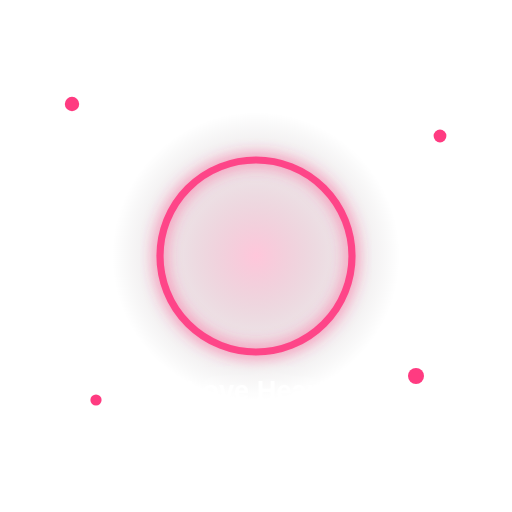
t = 0.00 s
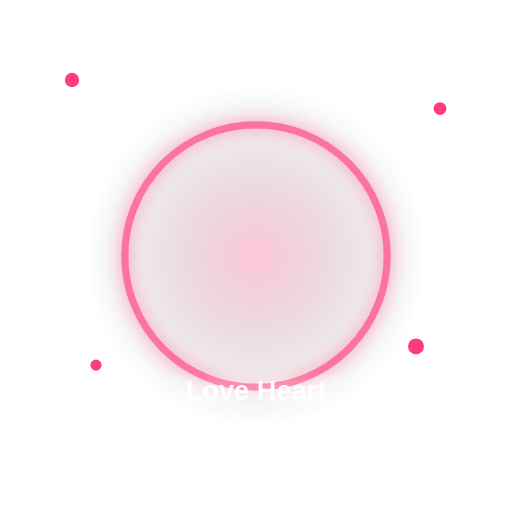
t = 0.30 s
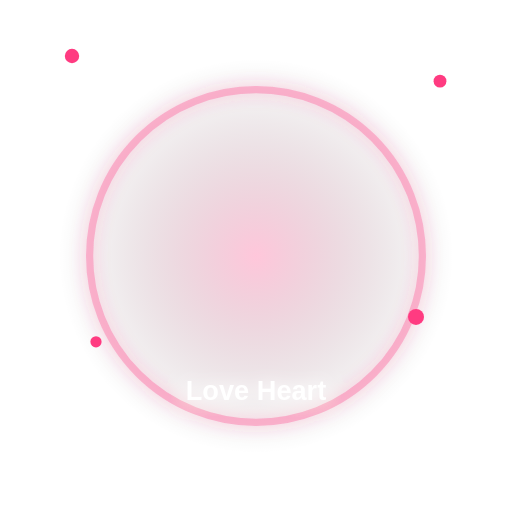
t = 0.60 s
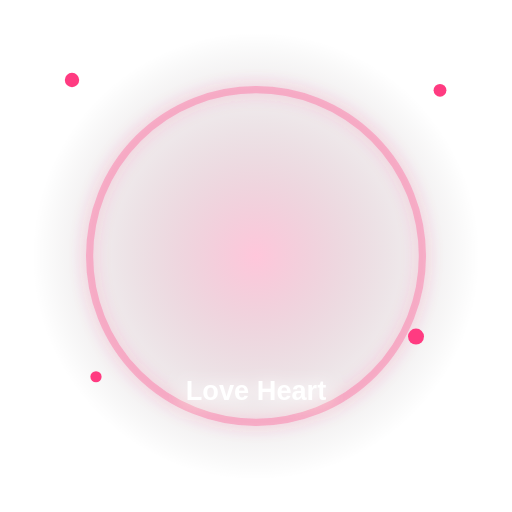
t = 0.90 s
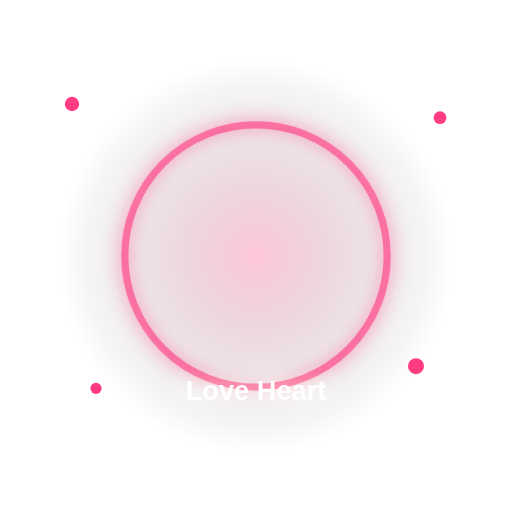
t = 1.20 s
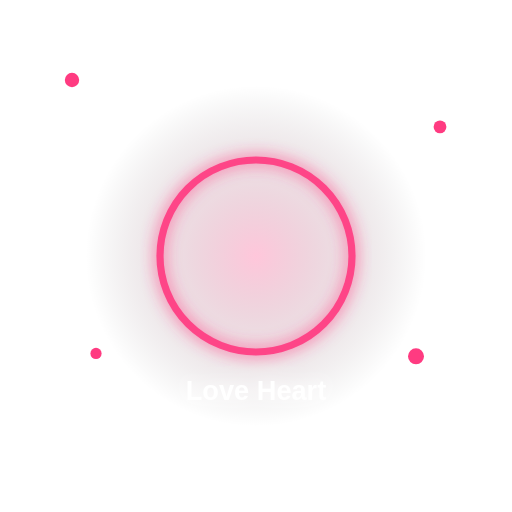
t = 1.50 s

The animated SVG that drew these frames (rendered in a browser with its animation timeline set to each time). Animation: 7 SMIL elements (animate=7); one cycle of 1.80 s, repeats indefinitely.

<svg xmlns="http://www.w3.org/2000/svg" width="640" height="640" viewBox="0 0 640 640">
<defs>
 <radialGradient id="bg"><stop offset="0" stop-color="#ff3b81" stop-opacity=".32"/><stop offset="1" stop-color="#000" stop-opacity="0"/></radialGradient>
 <filter id="glow"><feGaussianBlur stdDeviation="10" result="b"/><feMerge><feMergeNode in="b"/><feMergeNode in="SourceGraphic"/></feMerge></filter>
</defs>
<circle cx="320" cy="320" r="250" fill="url(#bg)" opacity=".9"><animate attributeName="r" values="180;280;180" dur="1.8s" repeatCount="indefinite"/></circle>
<g filter="url(#glow)">
 <circle cx="320" cy="320" r="170" fill="none" stroke="#ff3b81" stroke-width="9" opacity=".8"><animate attributeName="r" values="120;230;120" dur="1.5s" repeatCount="indefinite"/><animate attributeName="opacity" values=".9;.15;.9" dur="1.5s" repeatCount="indefinite"/></circle>
 <text x="320" y="360" text-anchor="middle" font-size="180">💖</text>
 <text x="320" y="500" text-anchor="middle" fill="white" font-family="Arial,sans-serif" font-size="34" font-weight="800">Love Heart</text>
</g>
<g fill="#ff3b81">
 <circle cx="90" cy="130" r="9"><animate attributeName="cy" values="130;70;130" dur="1.2s" repeatCount="indefinite"/></circle>
 <circle cx="550" cy="170" r="8"><animate attributeName="cy" values="170;90;170" dur="1.4s" repeatCount="indefinite"/></circle>
 <circle cx="120" cy="500" r="7"><animate attributeName="cy" values="500;420;500" dur="1.1s" repeatCount="indefinite"/></circle>
 <circle cx="520" cy="470" r="10"><animate attributeName="cy" values="470;390;470" dur="1.3s" repeatCount="indefinite"/></circle>
</g>
</svg>
